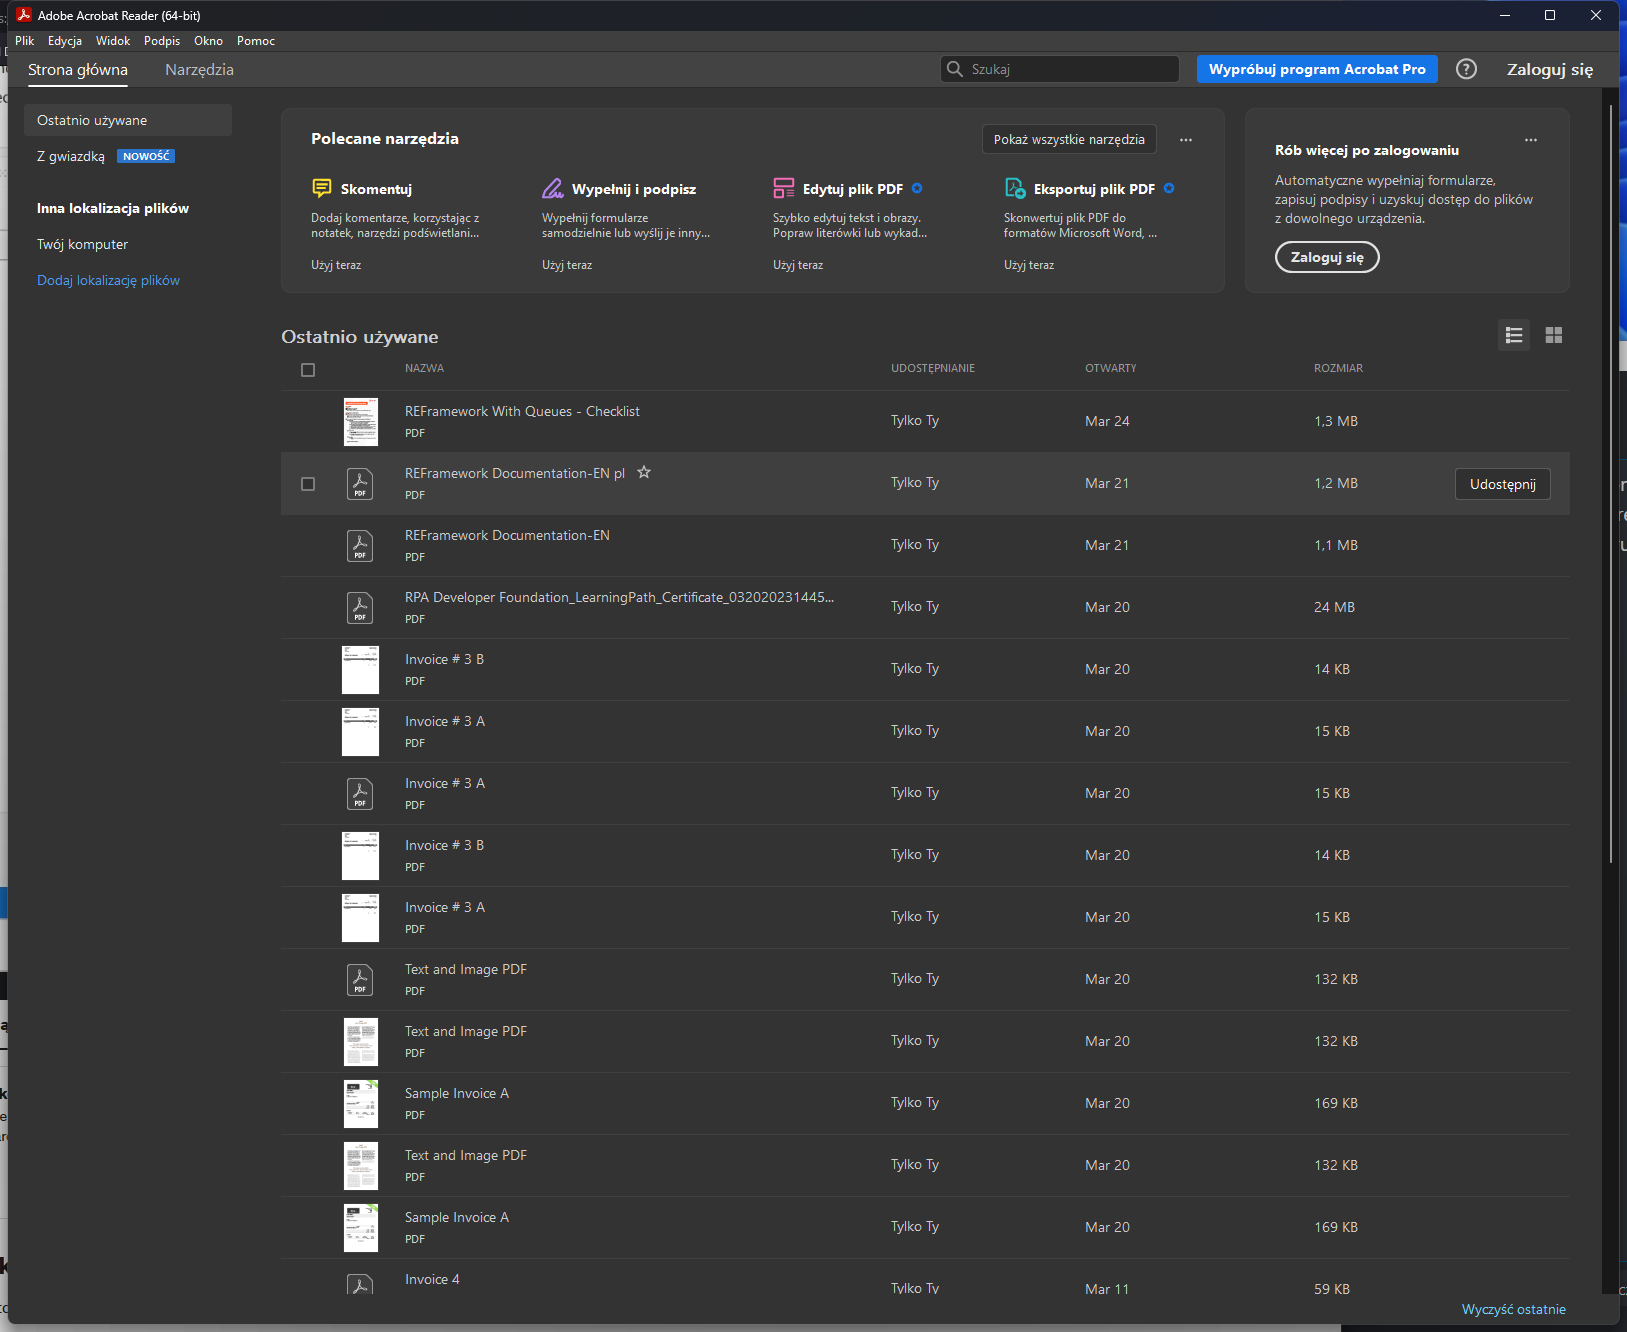
Workflow: DEMO_04_PDF_Scraping

Step 1: Use Application: Adobe Acrobat Reader (64-bit) on the element in window '*Adobe*' (acrobat.exe)

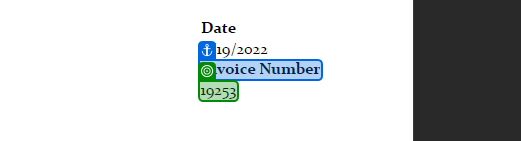
Step 2: get-text from 'Invoice Number'

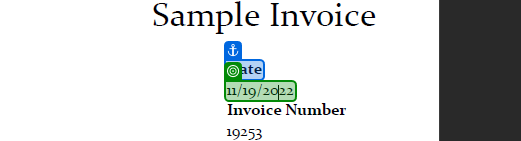
Step 3: get-text from 'Date'

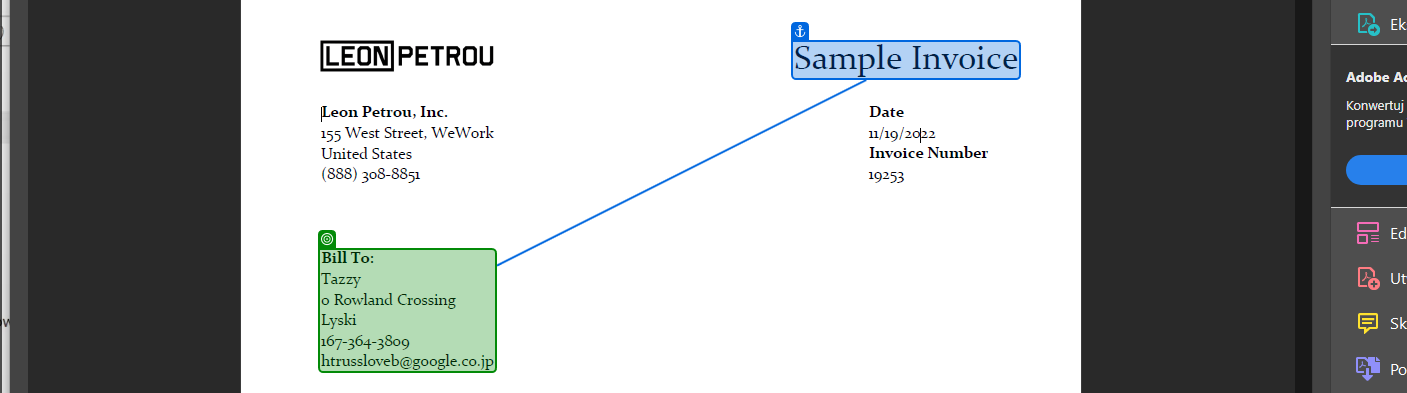
Step 4: get-text from 'Sample Invoice'

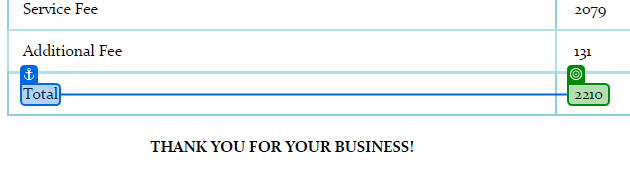
Step 5: get-text from 'Total'